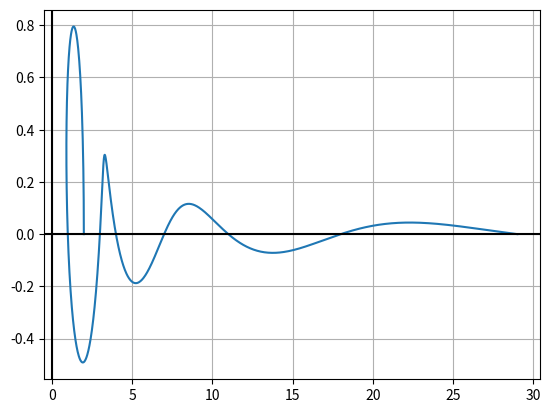

The matplotlib source for this figure:
# -*- coding: utf-8 -*-
"""
Created on Tue Dec 15 21:04:47 2020

[redacted]
"""

import numpy as np
import matplotlib.pyplot as plt
import math

GR = complex((1+np.sqrt(5))/2,0)
GR2 = complex((1-np.sqrt(5))/2,0)

def fibo(n):
    L=[0,1]
    while len(L)<n+1 :
        L.append(L[-2]+L[-1])
    return L

binet = lambda x : (GR**x + (GR2)**x)

X = np.linspace(0, 7 ,1000)
Y = binet(X)

plt.plot(Y[:].real , Y[:].imag)
plt.grid()
plt.axvline(x=0, c='k')
plt.axhline(y=0, c='k')
plt.show()